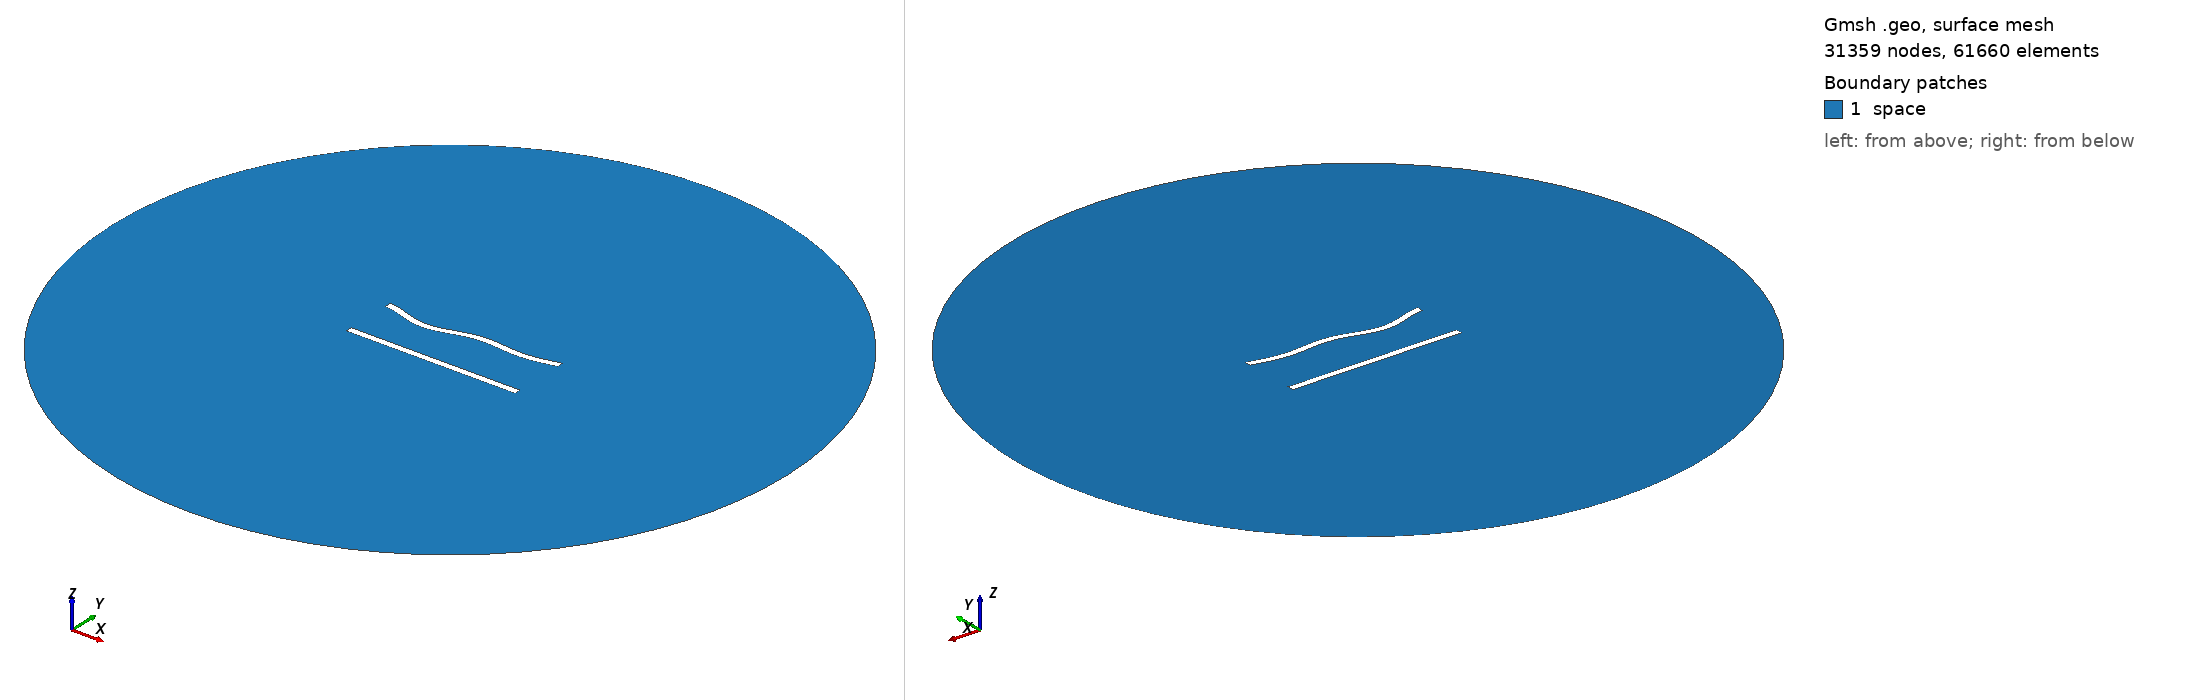

Gmsh geometry script, surface-meshed: 31359 nodes, 61660 surface elements. Boundary patches (legend numbers): 1 space. Left view from above one corner, right view from below the opposite corner. Legend entries are the model's physical surfaces. The drawing asked Gmsh for element sizes between 1% and 20% of the model's largest extent; the script's own settings can give other sizes.

=== 352.geo (drawn) ===
//---------------------------------------
// Geometry kernel
//---------------------------------------

SetFactory("OpenCASCADE");



//---------------------------------------
// Parameters of the geometry
//---------------------------------------

// Overetch of the upper plate
overetch = 0.0;

// Distance between the plates
distance = 30.0;

// Discretization over the x axis (for the deformation)
nx = 50; 

// Length of the plate
L = 100 - overetch; 

// Number of modes
n = 4; 

// 1st mode coefficient
coeff(1) = 0.0;
beta(1) = 0.596864 * 3.1415926535 / L;

// 2nd mode coefficient
coeff(2) = -1.5;
beta(2) = 1.49418 * 3.1415926535 / L;

// 3rd mode coefficient
coeff(3) = -1.5;
beta(3) = 2.50025 * 3.1415926535 / L;

// 4th mode coefficient
coeff(4) = -1.5;
beta(4) = 3.49999 * 3.1415926535 / L;



//---------------------------------------
// Upper plate (deformed rectangle)
//---------------------------------------

// Coordiantes of the upper plate
xmin = -50;
xmax = 50 - overetch;

// Height of the upper plate
yheight = 4 - 2 * overetch;

// Indexes of the points
UpperID[] = {};
LowerID[] = {};
LeftID[] = {};
RightID[] = {};

// Point index
p = 1;

// Horizontal edges
For i In {1:nx}
    x = xmin + (i-1)*(xmax - xmin)/(nx-1);

    y_bottom = distance / 2 + overetch;
    For j In {1:n}
        C = (Cosh(beta(j)*L) + Cos(beta(j)*L)) / (Sinh(beta(j)*L) + Sin(beta(j)*L));
        y_bottom  = y_bottom + coeff(j) * (Cosh(beta(j)*(x+50)) - Cos(beta(j)*(x+50)) - C * (Sinh(beta(j)*(x+50)) - Sin(beta(j)*(x+50))));
    EndFor

    y_top = y_bottom + yheight;

    Point(p) = {x, y_top, 0, 1.0};
    UpperID[i] = p;
    p = p + 1;

    Point(p) = {x, y_bottom, 0, 1.0};
    LowerID[i] = p;
    p = p + 1;
EndFor

// Create point lists
UpperPts[] = {}; LowerPts[] = {};
For i In {1:nx}
  UpperPts[] += {UpperID[i]};
  LowerPts[] += {LowerID[i]};
EndFor

// Build splines
Spline(1) = {UpperPts[]};
Spline(2) = {LowerPts[]};
Line(3) = {LowerPts[nx-1], UpperPts[nx-1]};
Line(4) = {LowerPts[0], UpperPts[0]};

// Build the plane surface
Curve Loop(1) = {2, 3, -1, -4};
Plane Surface(1) = {1};



//---------------------------------------
// Lower plate (rectangle)
//---------------------------------------

// Vertices
Point(1001) = {-50, -distance/2, 0, 1.0};
Point(1002) = { 50, -distance/2, 0, 1.0};
Point(1003) = { 50,  -distance/2 + 4, 0, 1.0};
Point(1004) = {-50,  -distance/2 + 4, 0, 1.0};

// Edges
Line(5) = {1001, 1002};
Line(6) = {1002, 1003};
Line(7) = {1003, 1004};
Line(8) = {1004, 1001};

// Plane surface
Line Loop(2) = {5, 6, 7, 8};
Plane Surface(2) = {2}; 



//---------------------------------------
// Outer (fictious) boundary
//---------------------------------------

// Points
Point(1005) = {0, 0, 0};       // Center
Point(1006) = {200, 0, 0};     // Start point
Point(1007) = {0, 200, 0};     // 90 degrees
Point(1008) = {-200, 0, 0};    // 180 degrees
Point(1009) = {0, -200, 0};    // 270 degrees

// Circle arcs (each needs start, center, end)
Circle(9) = {1006, 1005, 1007};
Circle(10) = {1007, 1005, 1008};
Circle(11) = {1008, 1005, 1009};
Circle(12) = {1009, 1005, 1006};

// Plane surface for the entire domain
Curve Loop(3) = {9, 10, 11, 12};
Surface(3) = {3};

// Subtract the plates from the whole domain to obtain the actual domain where we want to solve the equations
BooleanDifference{ Surface{3}; Delete; }{ Surface{1}; Surface{2}; Delete; }




//---------------------------------------
// Transfinite Lines/Curves
//---------------------------------------

// Set the number of points on the boundaries
r = 6;
d = 0.15;

// Plates
Transfinite Curve {1} = 50*r/4 Using Progression 1;
Transfinite Line {2} = 50*r Using Progression 1;
Transfinite Curve {3, 4} = 2*r Using Progression 1+d;
Transfinite Line {5} = 50*r/4 Using Progression 1;
Transfinite Line {7} = 50*r Using Progression 1;
Transfinite Line {6} = 2*r Using Progression 1-d;
Transfinite Line {8} = 2*r Using Progression 1+d;

// Outer boundary
Transfinite Line {9, 10, 11, 12} = 20 Using Progression 1;



//---------------------------------------
// Physical groups
//---------------------------------------                

// Physical curves (boundaries)
Physical Line("force_segment", 10) = {2};
Physical Line("upper_plate", 11) = {1, 3, 4};
Physical Line("lower_plate", 12) = {5, 6, 7, 8};
Physical Line("boundary", 20) = {9, 10, 11, 12};

// Physical Surfaces
Physical Surface("space", 30) = {3};



//---------------------------------------
// 6. Generate the Mesh
//---------------------------------------

// 2D mesh generation
Mesh 2;
